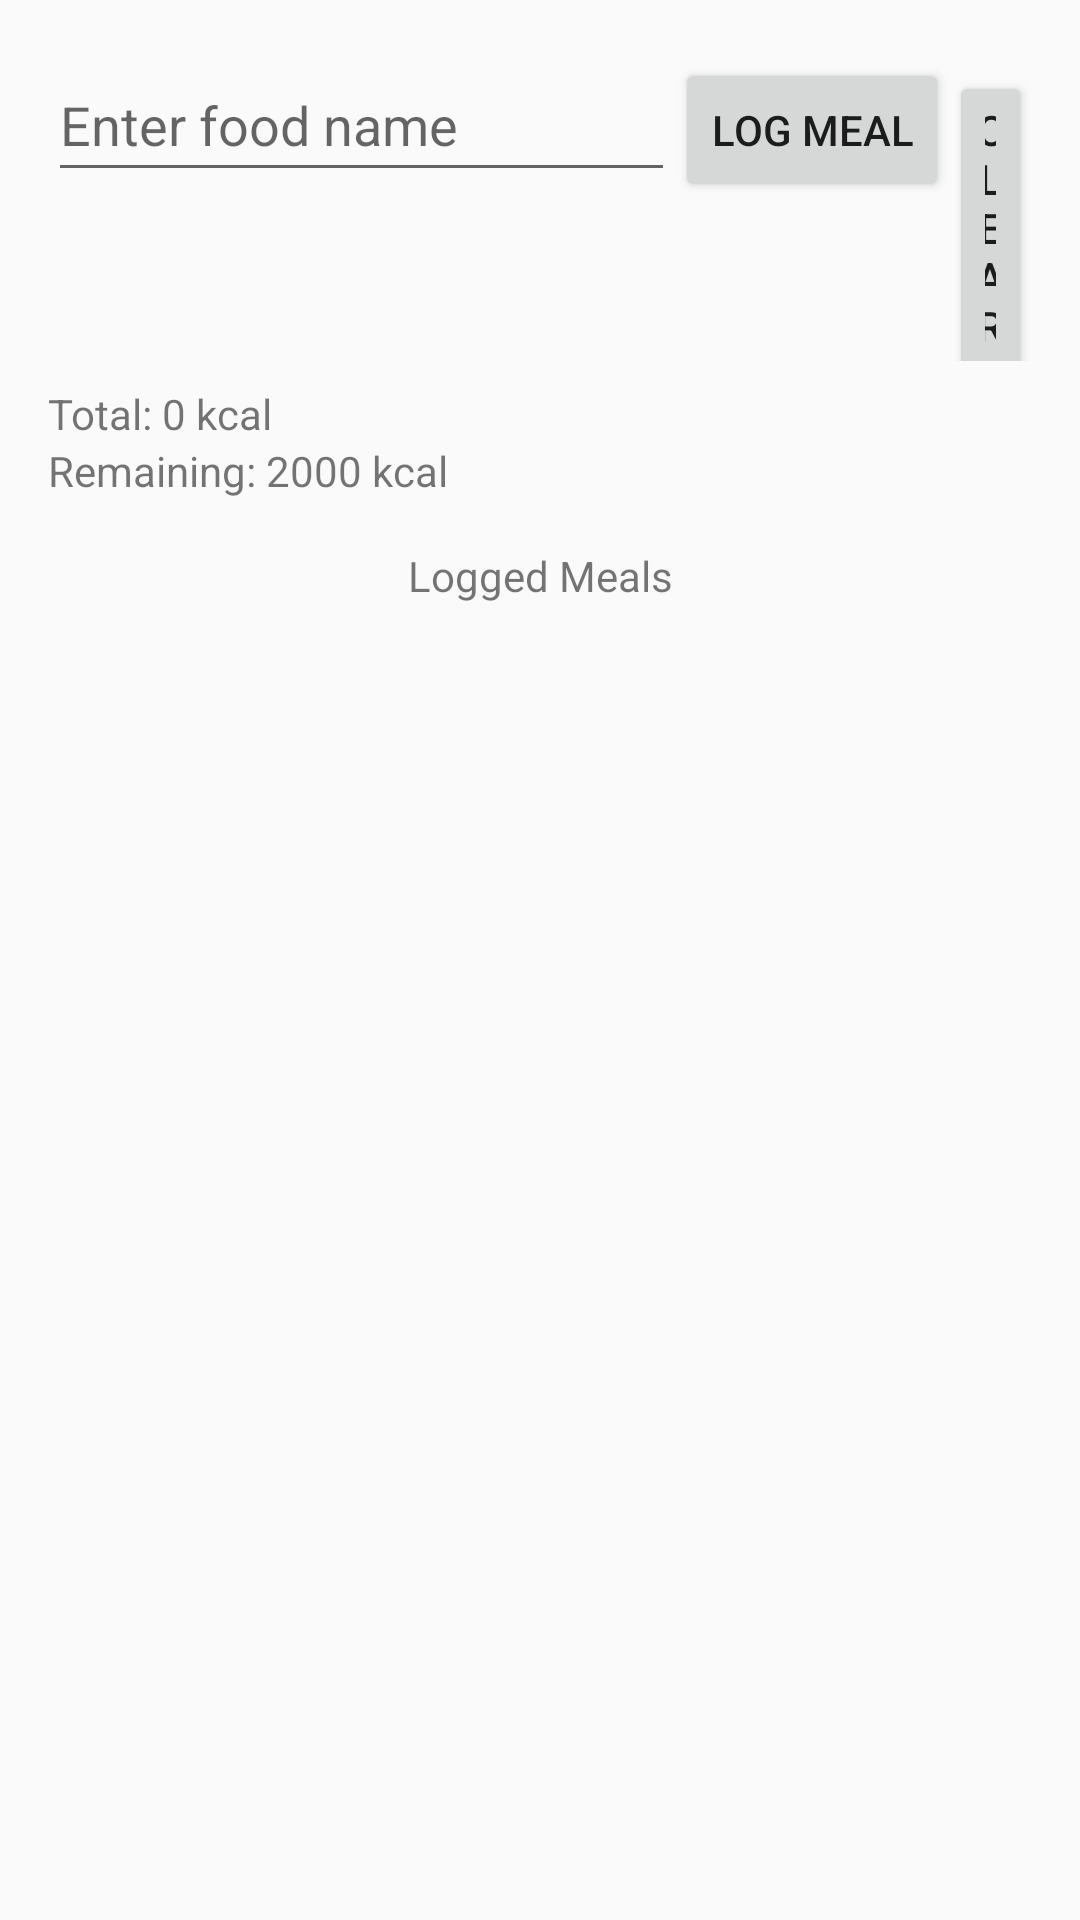

Android layout source for this screen:
<!-- AndroidManifest.xml: application theme Theme.OptionsMenu -->
<!-- res/layout/activity_tracking.xml -->
<?xml version="1.0" encoding="utf-8"?>
<LinearLayout xmlns:android="http://schemas.android.com/apk/res/android"
    android:orientation="vertical" android:padding="16dp"
    android:layout_width="match_parent" android:layout_height="match_parent"
    android:id="@+id/main">

    <LinearLayout
        android:layout_width="match_parent"
        android:layout_height="wrap_content"
        android:orientation="horizontal">

        <EditText
            android:id="@+id/meal_input"
            android:layout_width="209dp"
            android:layout_height="wrap_content"
            android:hint="@string/enter_food_name"
            android:inputType="text"
            android:minHeight="48dp" />

        <Button
            android:id="@+id/log_button"
            android:layout_width="wrap_content"
            android:layout_height="wrap_content"
            android:text="@string/log_meal" />
        <Button
            android:id="@+id/clear_button"
            android:layout_width="wrap_content"
            android:layout_height="wrap_content"
            android:text="@string/clear" />
    </LinearLayout>

    <TextView
        android:id="@+id/total_calories"
        android:text="@string/total_0_kcal"
        android:layout_width="wrap_content"
        android:layout_height="wrap_content"
        android:paddingTop="8dp"/>

    <TextView
        android:id="@+id/remaining_calories"
        android:text="@string/remaining_2000_kcal"
        android:layout_width="wrap_content"
        android:layout_height="wrap_content"/>

    <TextView
        android:id="@+id/logged_meals"
        android:text="@string/logged_meals"
        android:layout_width="match_parent"
        android:layout_height="wrap_content"
        android:paddingTop="16dp"
        android:gravity="center"/>

    <TextView
        android:id="@+id/meal_list"
        android:text=""
        android:layout_width="match_parent"
        android:layout_height="wrap_content"
        android:paddingTop="16dp"
        android:gravity="center"/>

</LinearLayout>
<!-- resources referenced by this layout -->
<resources>
  <string name="clear">Clear</string>
  <string name="enter_food_name">Enter food name</string>
  <string name="log_meal">Log Meal</string>
  <string name="logged_meals">Logged Meals</string>
  <string name="remaining_2000_kcal">Remaining: 2000 kcal</string>
  <string name="total_0_kcal">Total: 0 kcal</string>
  <style name="Theme.OptionsMenu" parent="Base.Theme.OptionsMenu" />
  <style name="Base.Theme.OptionsMenu" parent="Theme.AppCompat.Light.DarkActionBar">
          <item name="colorPrimary">@color/purple</item>
          
          
      </style>
</resources>
